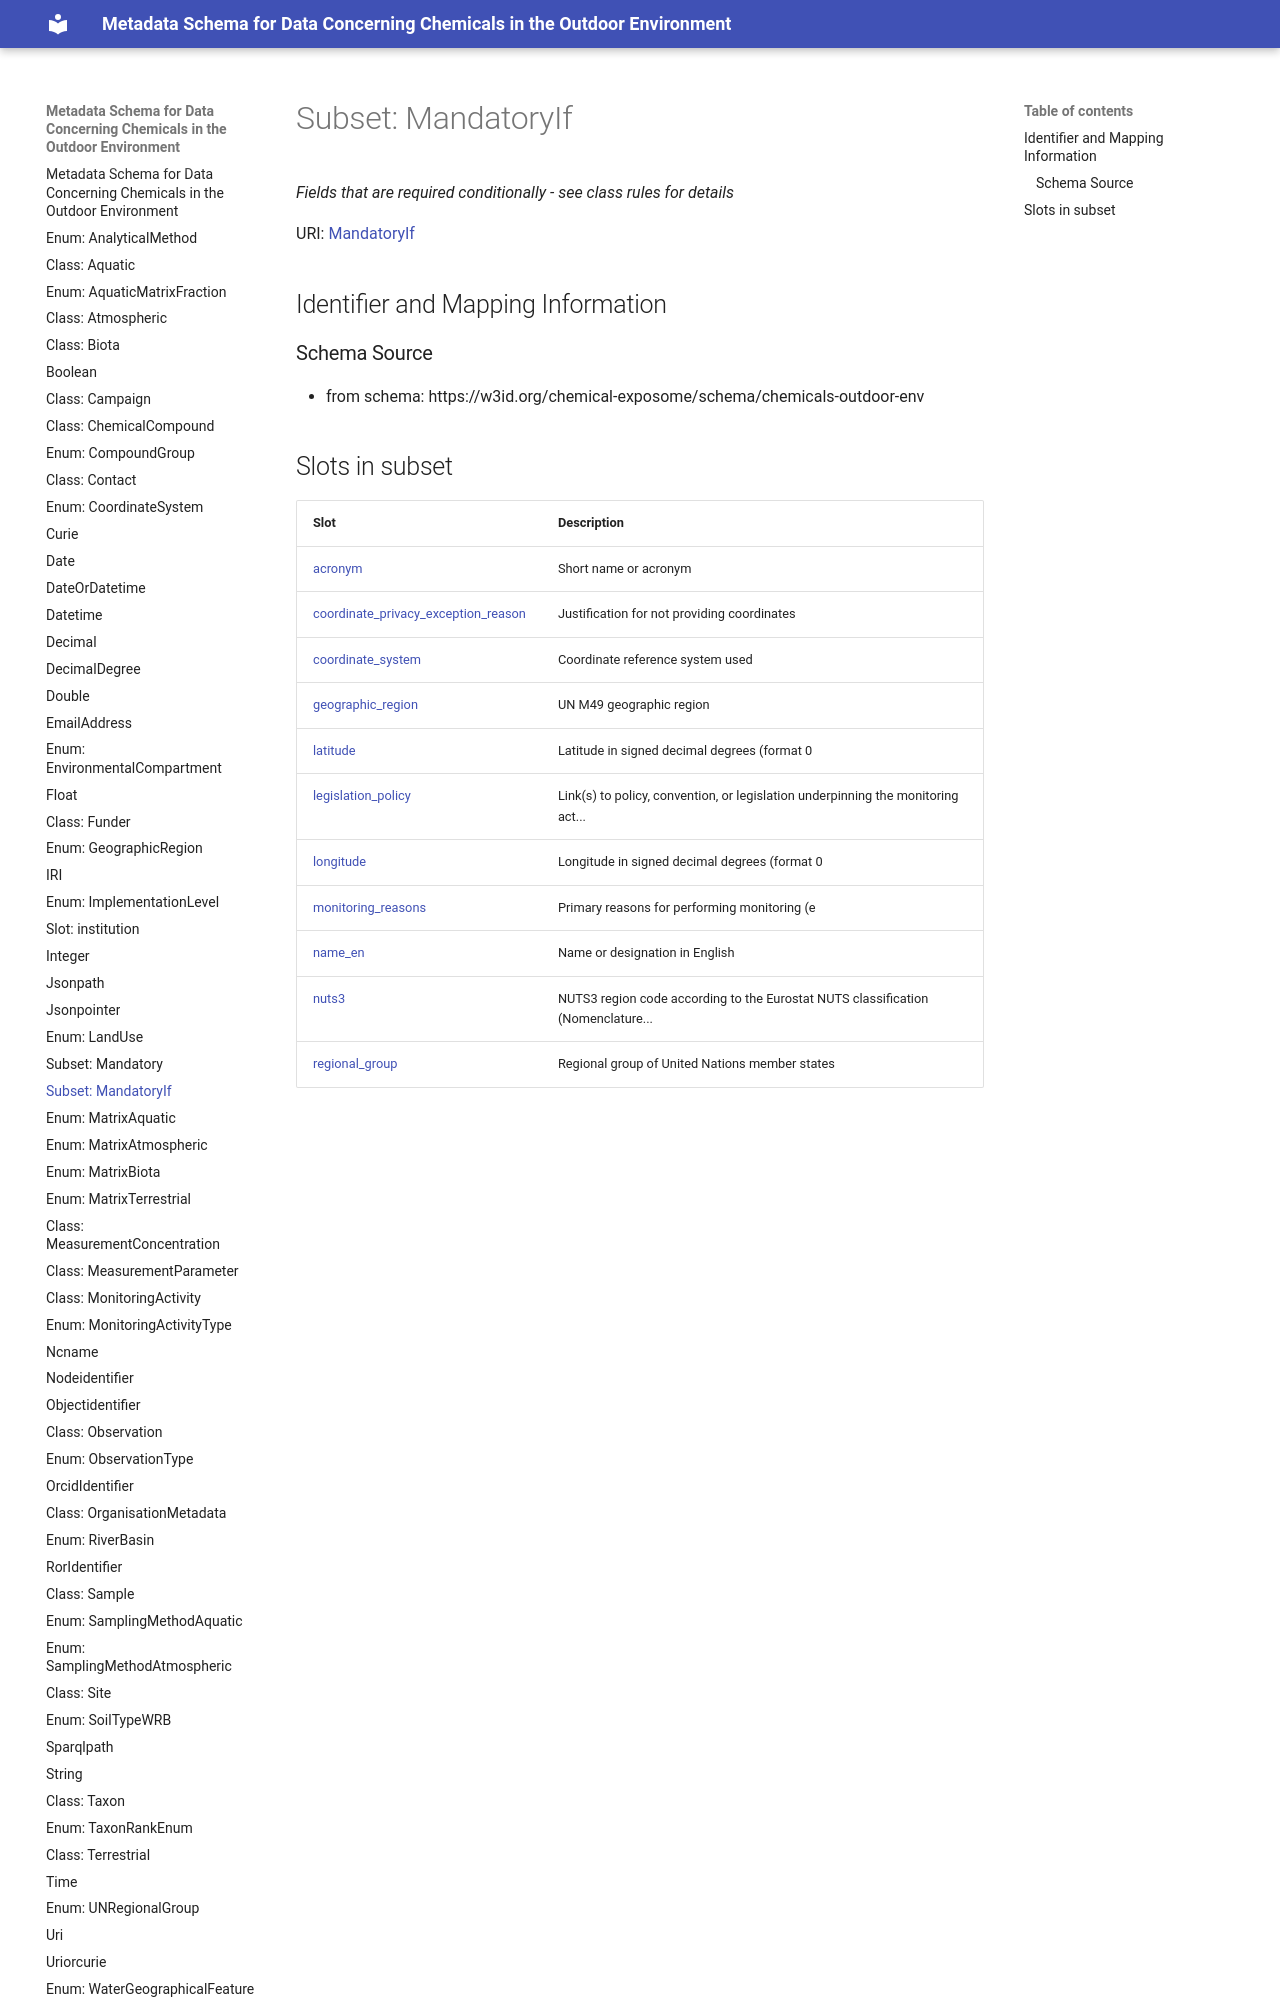

repository: eu-parc/schema_chemicalsOutdoorEnvironment · page: MandatoryIf/index.html · generator: mkdocs

---
search:
  boost: 1.0
---


# Subset: MandatoryIf 


_Fields that are required conditionally - see class rules for details_



<div data-search-exclude markdown="1">

URI: [MandatoryIf](MandatoryIf.md)








## Identifier and Mapping Information





### Schema Source


* from schema: https://w3id.org/chemical-exposome/schema/chemicals-outdoor-env
